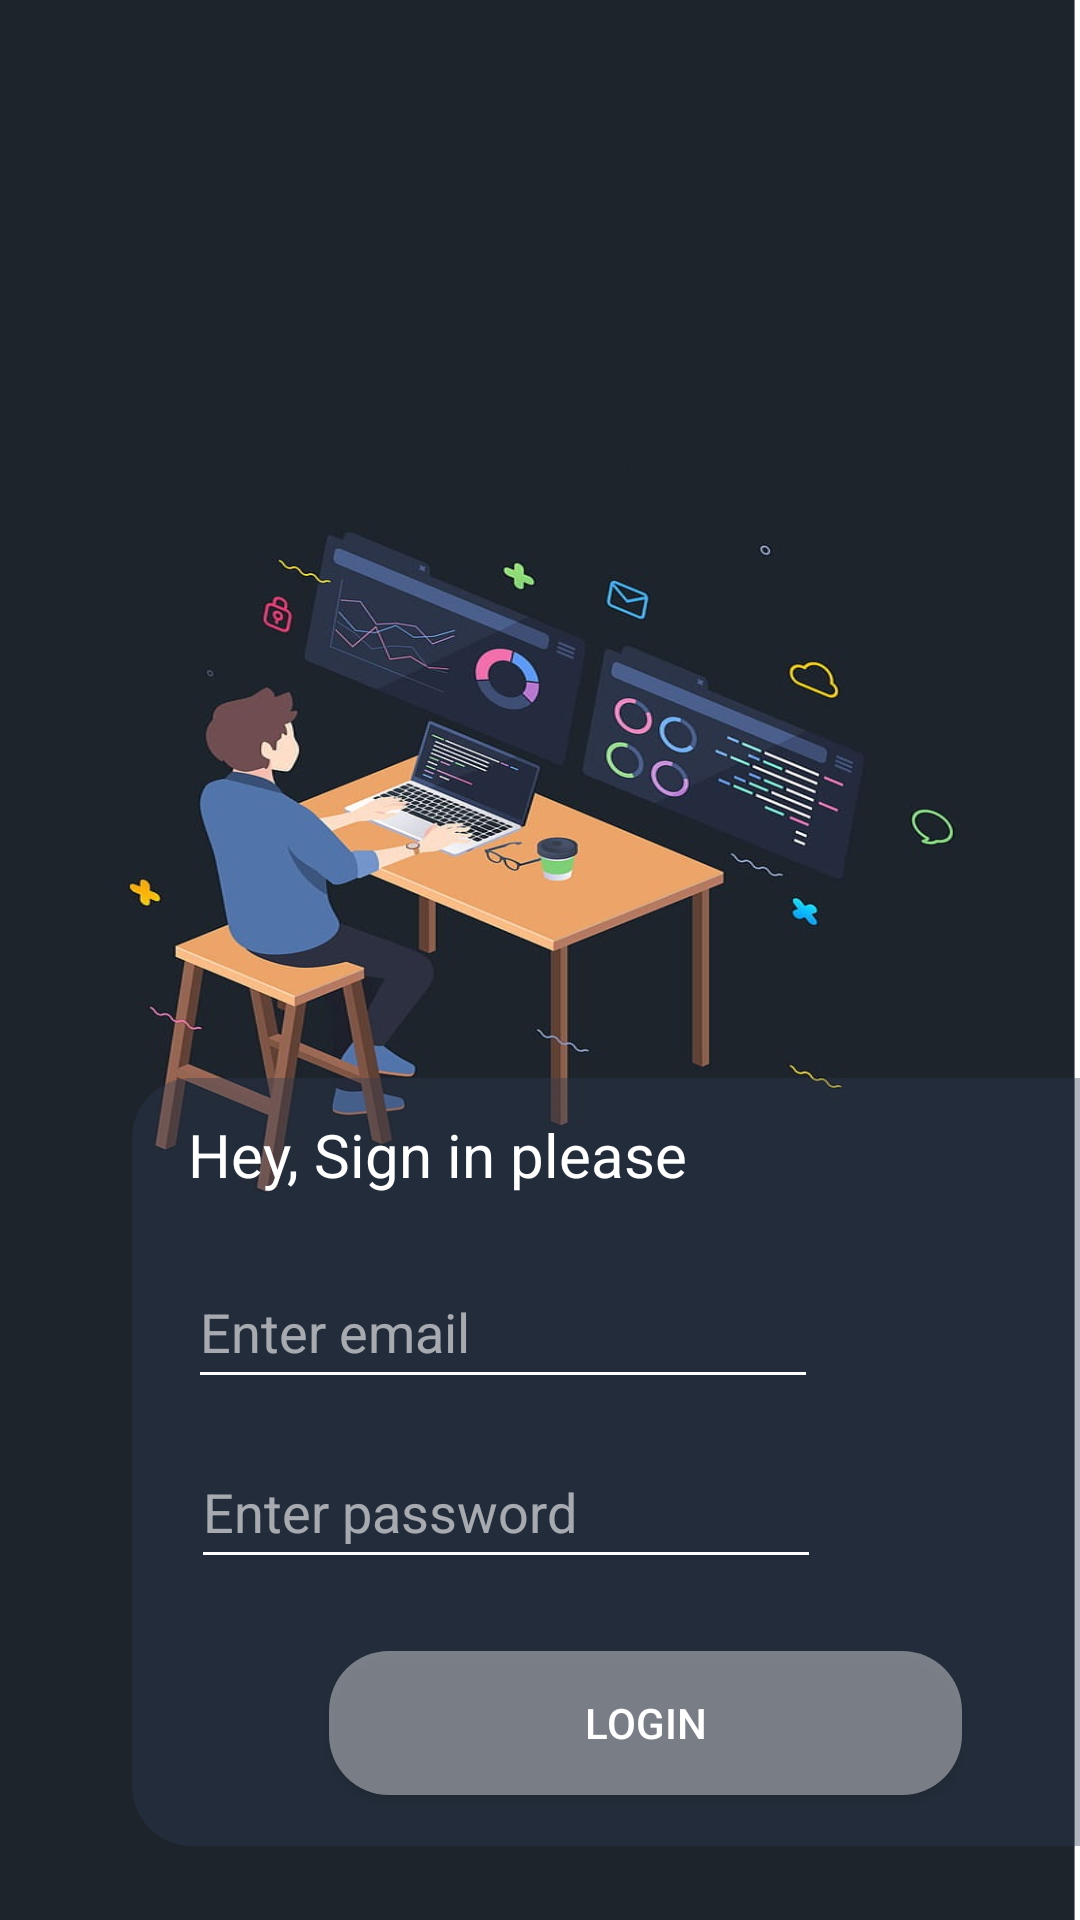

Produce the Android XML layout that renders to this screen, including the resource entries it uses.
<!-- AndroidManifest.xml: application theme Theme.AppCompat.Light.DarkActionBar -->
<!-- res/layout/fragment_login.xml -->
<?xml version="1.0" encoding="utf-8"?>
<androidx.constraintlayout.widget.ConstraintLayout
    xmlns:android="http://schemas.android.com/apk/res/android"
    xmlns:app="http://schemas.android.com/apk/res-auto"
    android:layout_width="match_parent"
    android:layout_height="match_parent"
    android:background="@drawable/crop1">


  <ImageView
      android:id="@+id/imageView4"
      android:layout_width="336dp"
      android:layout_height="256dp"
      android:layout_marginStart="44dp"
      android:background="@drawable/rounded_corner"
      app:layout_constraintBottom_toBottomOf="parent"
      app:layout_constraintStart_toStartOf="parent"
      app:layout_constraintTop_toTopOf="parent"
      app:layout_constraintVertical_bias="0.936" />

  <TextView
      android:id="@+id/textView_login_fragment"
      android:layout_width="wrap_content"
      android:layout_height="wrap_content"
      android:layout_marginTop="12dp"
      android:text="@string/sign_in"
      android:textColor="@color/colorWhite"
      android:textSize="20sp"
      app:layout_constraintEnd_toEndOf="@+id/imageView4"
      app:layout_constraintHorizontal_bias="0.111"
      app:layout_constraintStart_toStartOf="@+id/imageView4"
      app:layout_constraintTop_toTopOf="@+id/imageView4" />

  <EditText
      android:id="@+id/edittext_name_login_fragment"
      android:layout_width="wrap_content"
      android:layout_height="wrap_content"
      android:layout_marginTop="20dp"
      android:ems="10"
      android:textColor="@android:color/white"
      android:hint="@string/email"
      android:textColorHint="@color/colorLoginText"
      android:inputType="textPersonName"
      android:minHeight="48dp"
      android:backgroundTint="@android:color/white"
      app:layout_constraintEnd_toEndOf="@+id/imageView4"
      app:layout_constraintHorizontal_bias="0.147"
      app:layout_constraintStart_toStartOf="@+id/imageView4"
      app:layout_constraintTop_toBottomOf="@+id/textView_login_fragment" />

  <EditText
      android:id="@+id/edittext_password_login_fragment"
      android:layout_width="wrap_content"
      android:layout_height="wrap_content"
      android:layout_marginTop="12dp"
      android:ems="10"
      android:hint="@string/password"
      android:inputType="textPassword"
      android:minHeight="48dp"
      android:textColor="@android:color/white"
      android:textColorHint="@color/colorLoginText"
      android:backgroundTint="@android:color/white"
      app:layout_constraintEnd_toEndOf="@+id/imageView4"
      app:layout_constraintHorizontal_bias="0.156"
      app:layout_constraintStart_toStartOf="@+id/imageView4"
      app:layout_constraintTop_toBottomOf="@+id/edittext_name_login_fragment" />

  <Button
      android:id="@+id/button_login_fragment"
      android:layout_width="211dp"
      android:layout_height="48dp"
      android:layout_marginTop="24dp"
      android:background="@drawable/rounded_button"
      android:text="@string/login"
      android:textColor="@android:color/white"
      app:layout_constraintEnd_toEndOf="@+id/imageView4"
      app:layout_constraintHorizontal_bias="0.526"
      app:layout_constraintStart_toStartOf="@+id/imageView4"
      app:layout_constraintTop_toBottomOf="@+id/edittext_password_login_fragment" />




</androidx.constraintlayout.widget.ConstraintLayout>
<!-- resources referenced by this layout -->
<resources>
  <color name="colorLoginText">#99FFFFFF</color>
  <color name="colorWhite">#FFFFFF</color>
  <!-- drawable crop1: png bitmap (drawable, 399581 bytes) -->
  <!-- drawable rounded_button (drawable) -->
  <?xml version="1.0" encoding="utf-8"?>
  <shape xmlns:android="http://schemas.android.com/apk/res/android">
      <corners  android:radius="20dp"/>
      <solid android:color="@color/colorButton"></solid>
  </shape>
  <!-- drawable rounded_corner (drawable) -->
  <?xml version="1.0" encoding="utf-8"?>
  <shape xmlns:android="http://schemas.android.com/apk/res/android">
      <corners  android:radius="20dp"/>
      <solid android:color="@color/colorBox"></solid>
  </shape>
  <string name="email">Enter email</string>
  <string name="login">Login</string>
  <string name="password">Enter password</string>
  <string name="sign_in">Hey, Sign in please</string>
  <color name="colorButton">#66FFFFFF</color>
  <color name="colorBox">#5E2F3951</color>
</resources>
